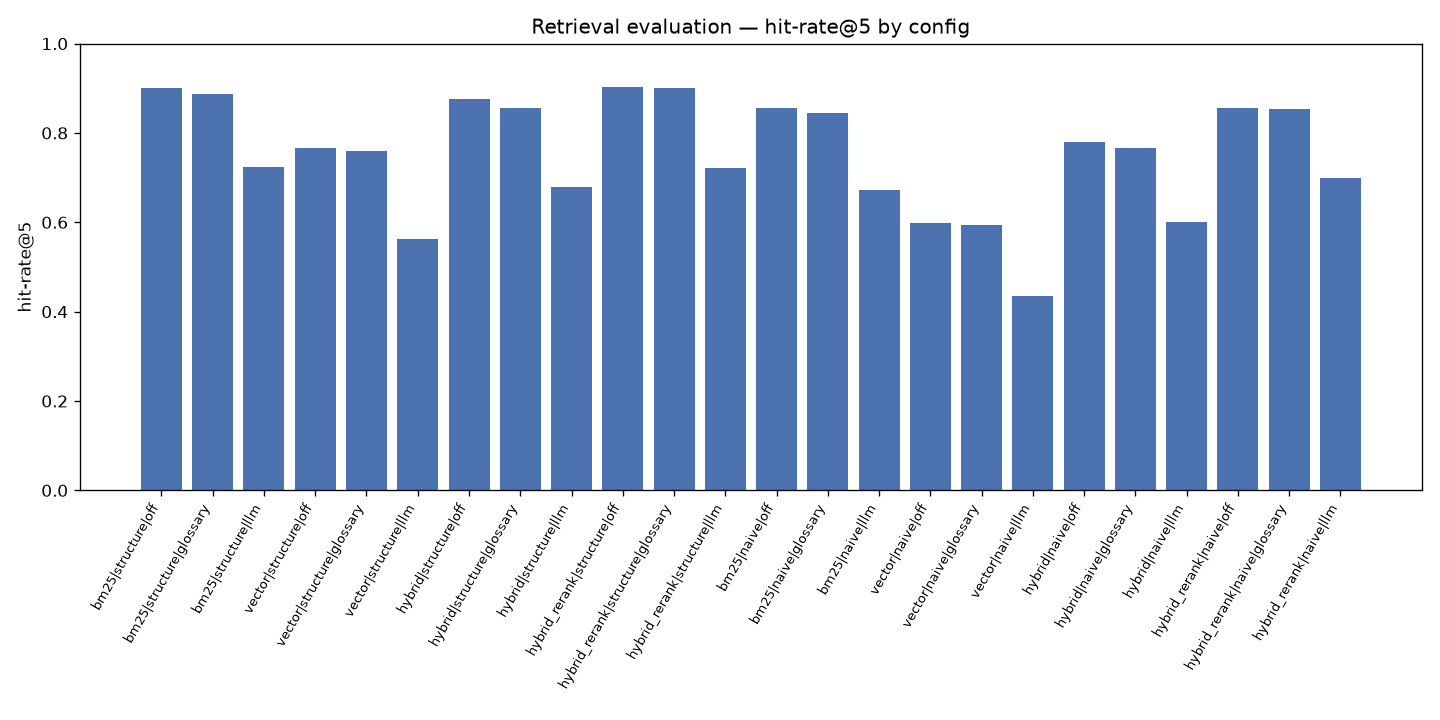

The file beside this chart, header and first rows:
retrieval_mode, chunker, rewrite_mode, hit_rate_at_5, mrr_at_5, n_queries
bm25, structure, off, 0.8995, 0.8076, 796
bm25, structure, glossary, 0.8869, 0.7878, 796
bm25, structure, llm, 0.7249, 0.5912, 796
vector, structure, off, 0.7663, 0.6177, 796
vector, structure, glossary, 0.7601, 0.5984, 796
vector, structure, llm, 0.5628, 0.3991, 796
hybrid, structure, off, 0.8769, 0.768, 796
hybrid, structure, glossary, 0.8568, 0.743, 796
hybrid, structure, llm, 0.6796, 0.5212, 796
hybrid_rerank, structure, off, 0.902, 0.7947, 796
hybrid_rerank, structure, glossary, 0.9008, 0.7952, 796
hybrid_rerank, structure, llm, 0.7224, 0.5803, 796
bm25, naive, off, 0.8555, 0.7319, 796
bm25, naive, glossary, 0.8455, 0.7223, 796
bm25, naive, llm, 0.6721, 0.5188, 796
vector, naive, off, 0.598, 0.4249, 796
vector, naive, glossary, 0.5942, 0.4224, 796
vector, naive, llm, 0.4347, 0.2745, 796
hybrid, naive, off, 0.7802, 0.6206, 796
hybrid, naive, glossary, 0.7663, 0.6038, 796
hybrid, naive, llm, 0.6005, 0.4139, 796
hybrid_rerank, naive, off, 0.8568, 0.754, 796
hybrid_rerank, naive, glossary, 0.853, 0.7599, 796
hybrid_rerank, naive, llm, 0.6997, 0.5499, 796
